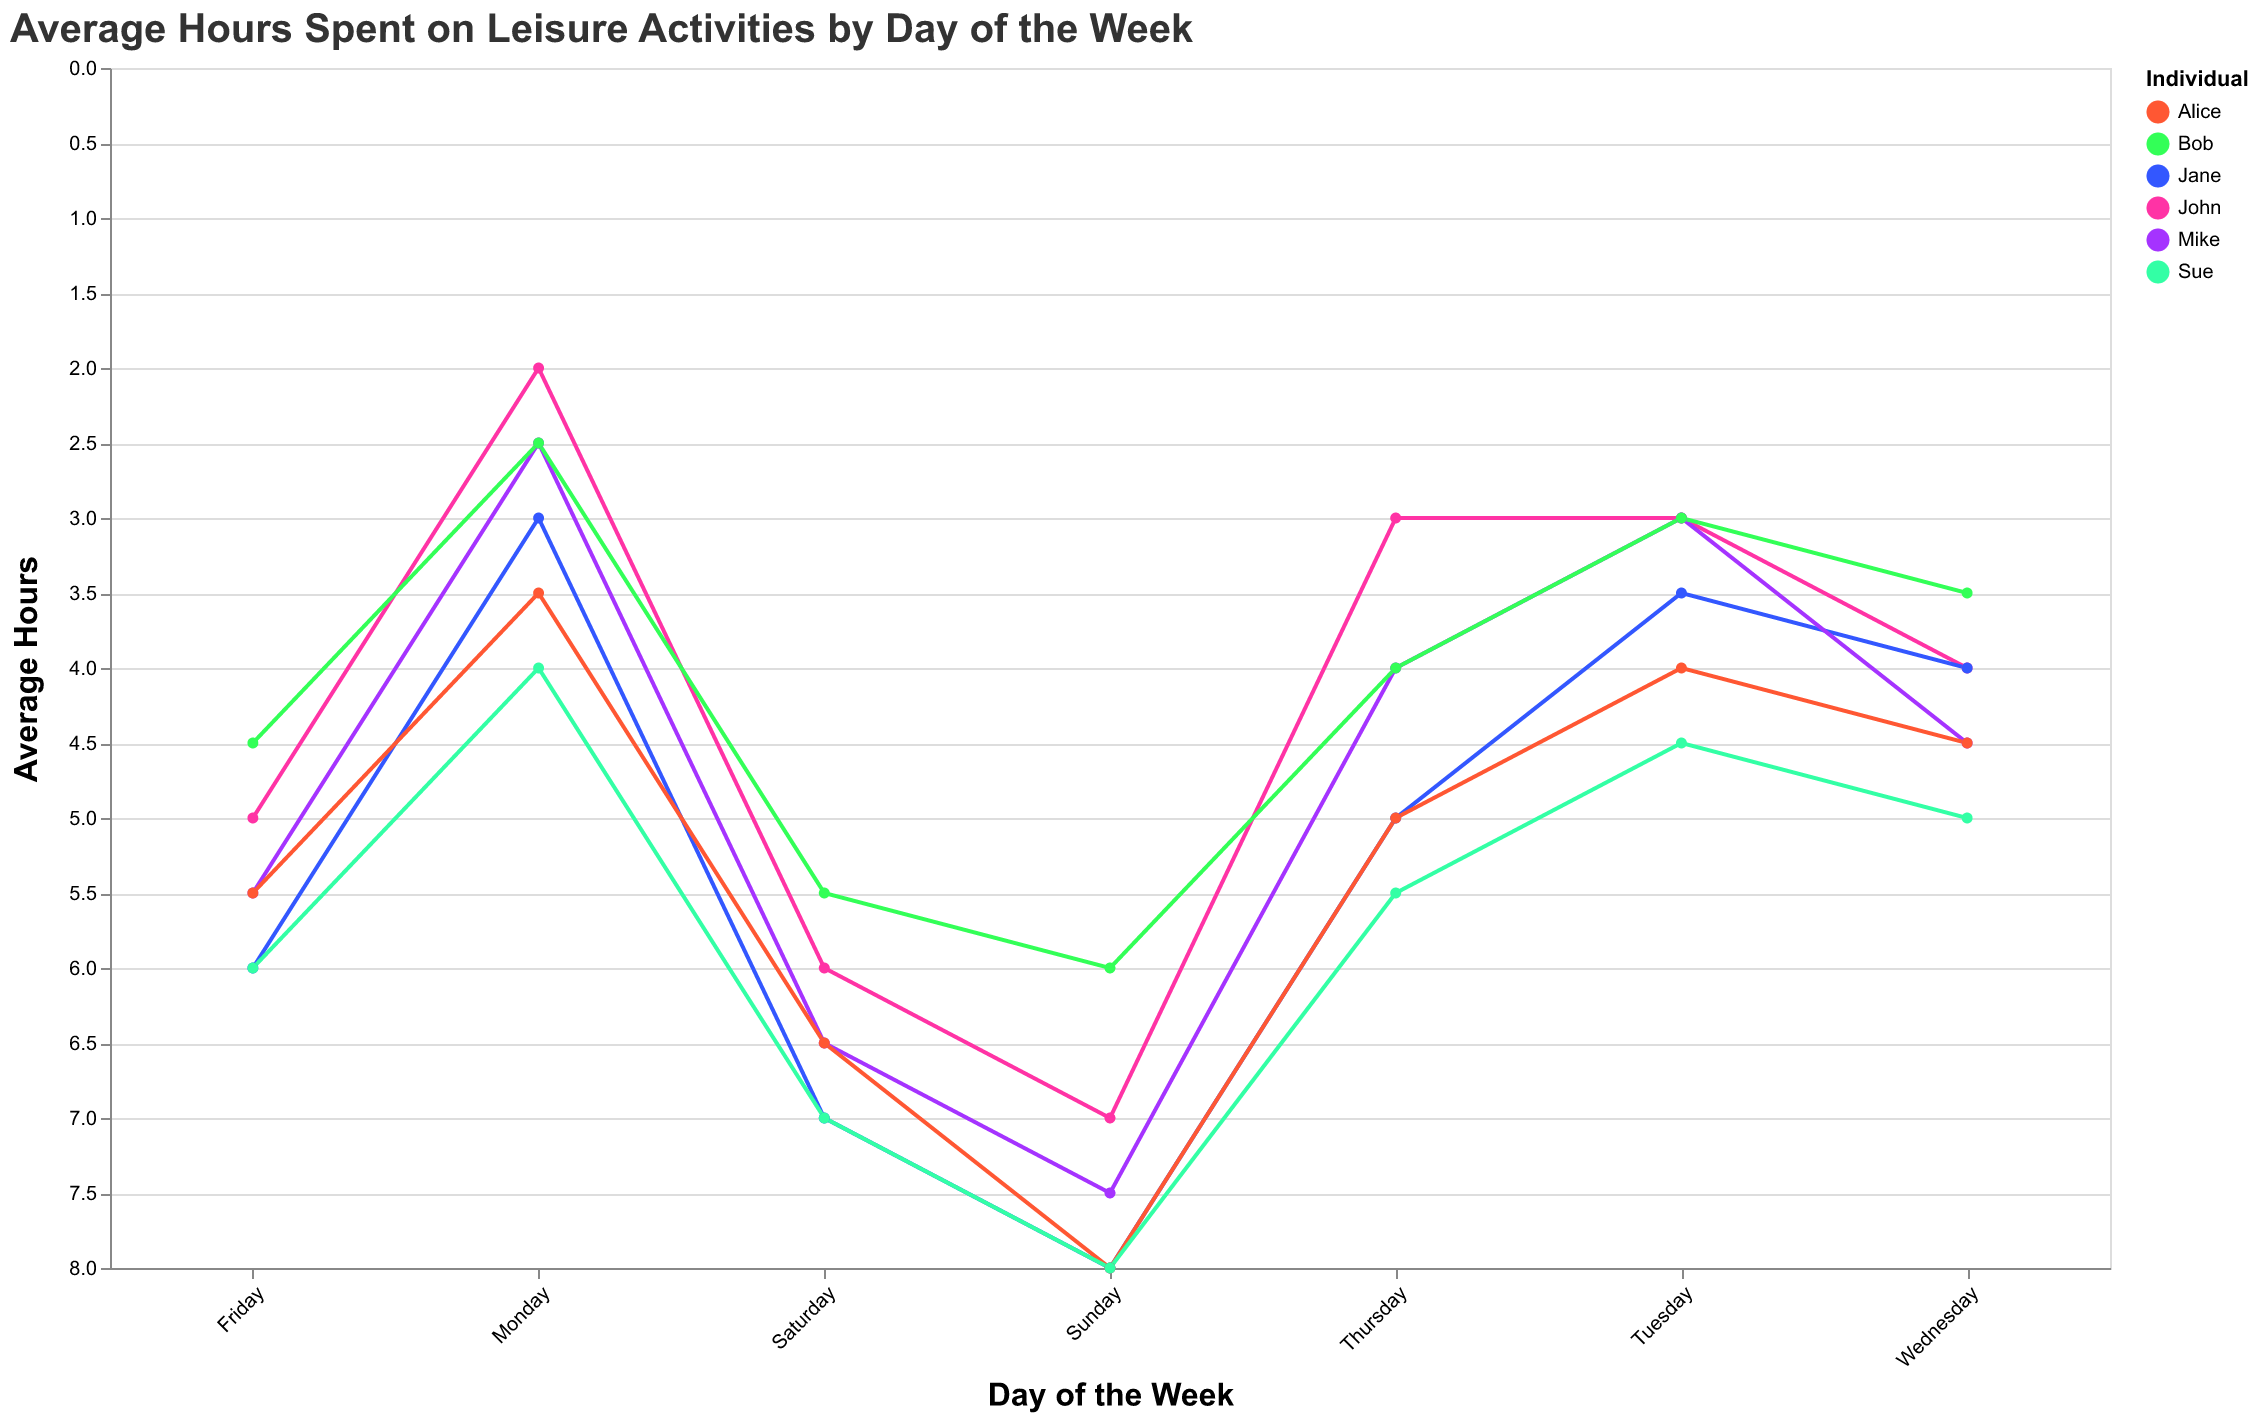

The data file committed next to this chart (first rows):
Individual, Monday, Tuesday, Wednesday, Thursday, Friday, Saturday, Sunday
John, 2.0, 3.0, 4.0, 3.0, 5.0, 6.0, 7.0
Jane, 3.0, 3.5, 4.0, 5.0, 6.0, 7.0, 8.0
Mike, 2.5, 3.0, 4.5, 4.0, 5.5, 6.5, 7.5
Alice, 3.5, 4.0, 4.5, 5.0, 5.5, 6.5, 8.0
Bob, 2.5, 3.0, 3.5, 4.0, 4.5, 5.5, 6.0
Sue, 4.0, 4.5, 5.0, 5.5, 6.0, 7.0, 8.0
